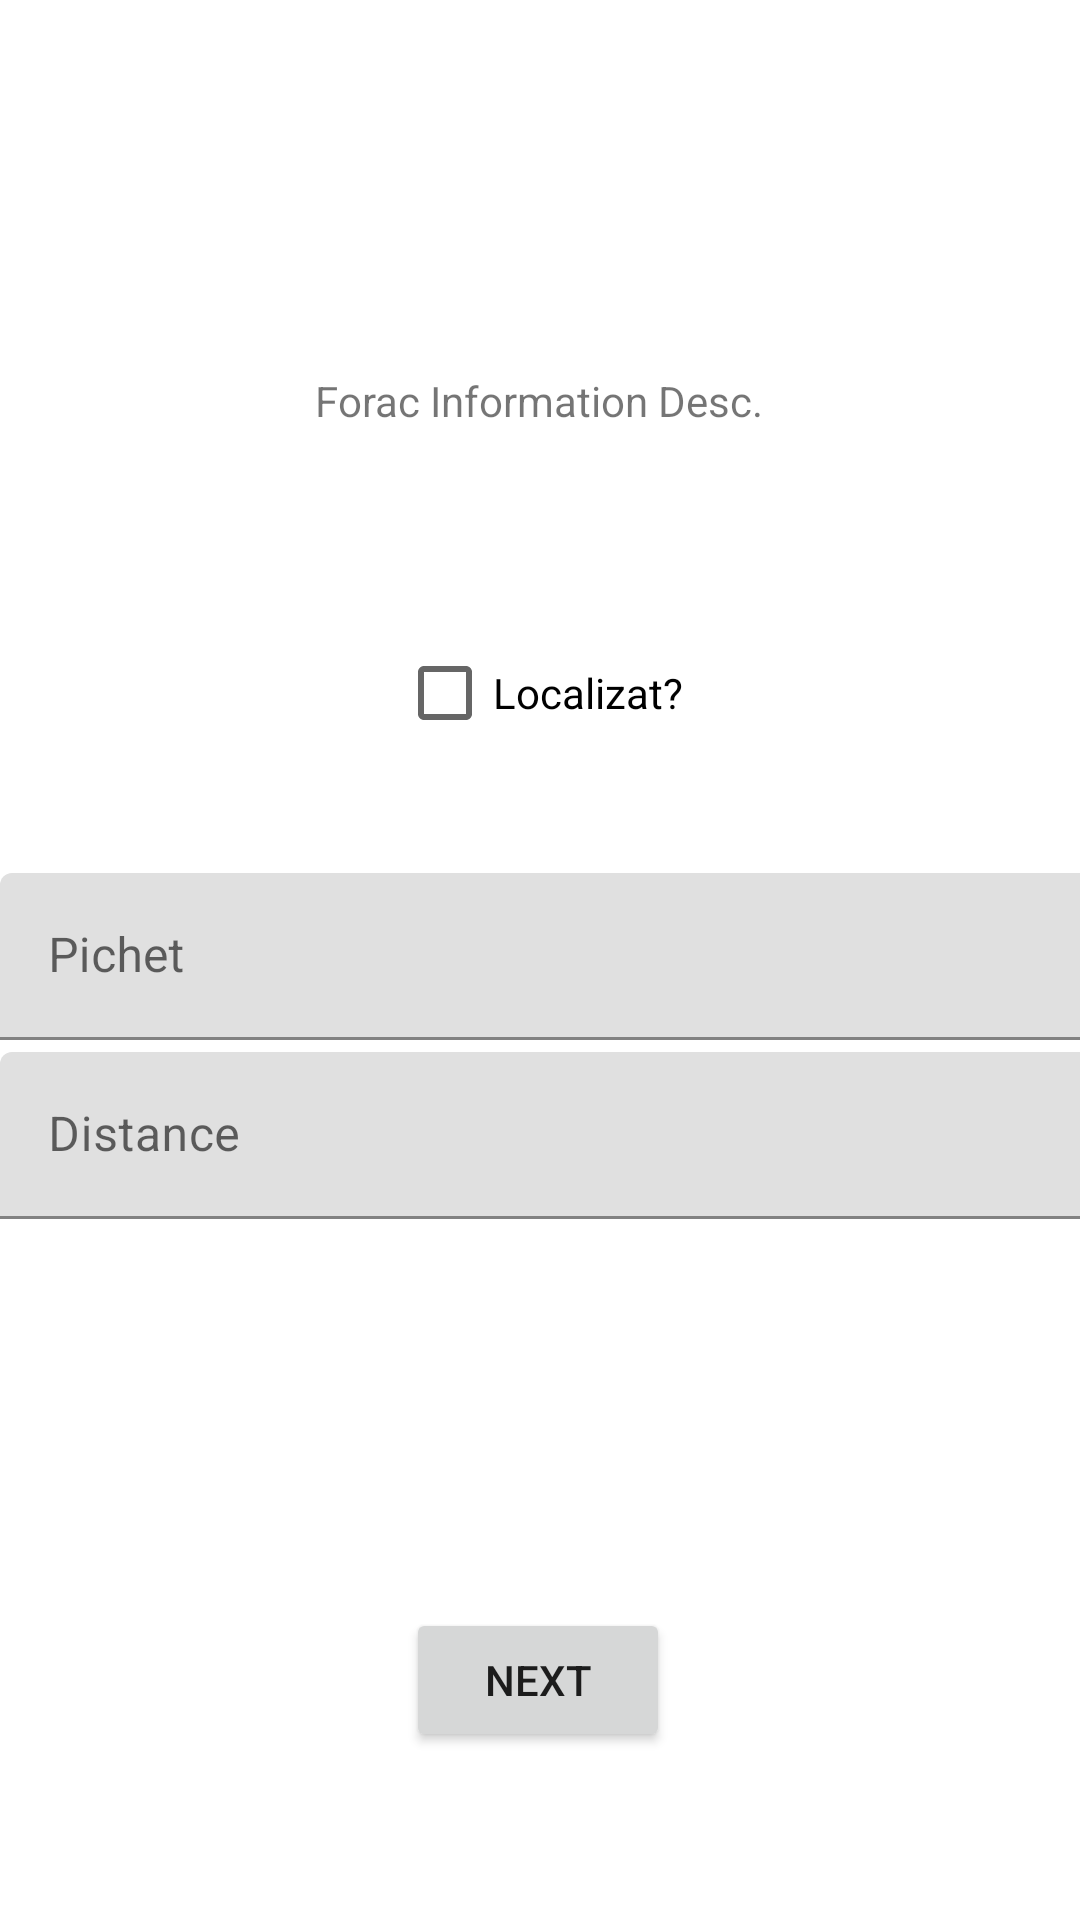

Reconstruct the res/layout file that produces this screen, plus the resources it refers to.
<!-- AndroidManifest.xml: application theme Theme.Try1 -->
<!-- res/layout/activity_forac05.xml -->
<?xml version="1.0" encoding="utf-8"?>
<androidx.constraintlayout.widget.ConstraintLayout xmlns:android="http://schemas.android.com/apk/res/android"
    xmlns:app="http://schemas.android.com/apk/res-auto"
    xmlns:tools="http://schemas.android.com/tools"
    android:layout_width="match_parent"
    android:layout_height="match_parent"
    tools:context=".ForacActivity05">

    <TextView
        android:id="@+id/PageTerenDescription"
        android:layout_width="wrap_content"
        android:layout_height="wrap_content"
        android:layout_marginTop="124dp"
        android:text="Forac Information Desc."
        app:layout_constraintEnd_toEndOf="parent"
        app:layout_constraintHorizontal_bias="0.498"
        app:layout_constraintStart_toStartOf="parent"
        app:layout_constraintTop_toTopOf="parent" />

    <Button
        android:id="@+id/NextButton"
        android:layout_width="wrap_content"
        android:layout_height="wrap_content"
        android:layout_marginBottom="56dp"
        android:text="Next"
        app:layout_constraintBottom_toBottomOf="parent"
        app:layout_constraintEnd_toEndOf="parent"
        app:layout_constraintHorizontal_bias="0.498"
        app:layout_constraintStart_toStartOf="parent" />

    <CheckBox
        android:id="@+id/LocalizatCheckbox"
        android:layout_width="wrap_content"
        android:layout_height="wrap_content"
        android:layout_marginTop="64dp"
        android:checked="false"
        android:text="Localizat?"
        app:layout_constraintEnd_toEndOf="parent"
        app:layout_constraintStart_toStartOf="parent"
        app:layout_constraintTop_toBottomOf="@+id/PageTerenDescription" />

    <com.google.android.material.textfield.TextInputLayout
        android:id="@+id/DistanceID"

        android:layout_width="409dp"
        android:layout_height="wrap_content"
        android:layout_marginTop="4dp"
        android:hint="Distance"
        app:layout_constraintEnd_toEndOf="parent"
        app:layout_constraintHorizontal_bias="0.0"
        app:layout_constraintStart_toStartOf="parent"
        app:layout_constraintTop_toBottomOf="@+id/PichetID">

        <com.google.android.material.textfield.TextInputEditText
            android:id="@+id/DistanceIDTEXT"
            android:layout_width="match_parent"
            android:layout_height="wrap_content" />
    </com.google.android.material.textfield.TextInputLayout>

    <com.google.android.material.textfield.TextInputLayout

        android:id="@+id/PichetID"
        android:layout_width="409dp"
        android:layout_height="wrap_content"
        android:layout_marginTop="36dp"
        android:hint="Pichet"
        app:layout_constraintEnd_toEndOf="parent"
        app:layout_constraintHorizontal_bias="0.0"
        app:layout_constraintStart_toStartOf="parent"
        app:layout_constraintTop_toBottomOf="@+id/LocalizatCheckbox">

        <com.google.android.material.textfield.TextInputEditText
            android:id="@+id/PichetIDTEXT"
            android:layout_width="match_parent"
            android:layout_height="wrap_content" />
    </com.google.android.material.textfield.TextInputLayout>


</androidx.constraintlayout.widget.ConstraintLayout>
<!-- resources referenced by this layout -->
<resources>
  <style name="Theme.Try1" parent="Theme.MaterialComponents.DayNight.DarkActionBar">
          
          <item name="colorPrimary">@color/purple_500</item>
          <item name="colorPrimaryVariant">@color/purple_700</item>
          <item name="colorOnPrimary">@color/white</item>
          
          <item name="colorSecondary">@color/teal_200</item>
          <item name="colorSecondaryVariant">@color/teal_700</item>
          <item name="colorOnSecondary">@color/black</item>
          
          <item name="android:statusBarColor" tools:targetApi="l">?attr/colorPrimaryVariant</item>
          
      </style>
  <!-- not gathered from this repository: default colours our renderer supplied (Android Studio template values) -->
  <color name="purple_500">#FF6200EE</color>
  <color name="purple_700">#FF3700B3</color>
  <color name="teal_200">#FF03DAC5</color>
  <color name="teal_700">#FF018786</color>
  <color name="black">#FF000000</color>
  <color name="white">#FFFFFFFF</color>
</resources>
